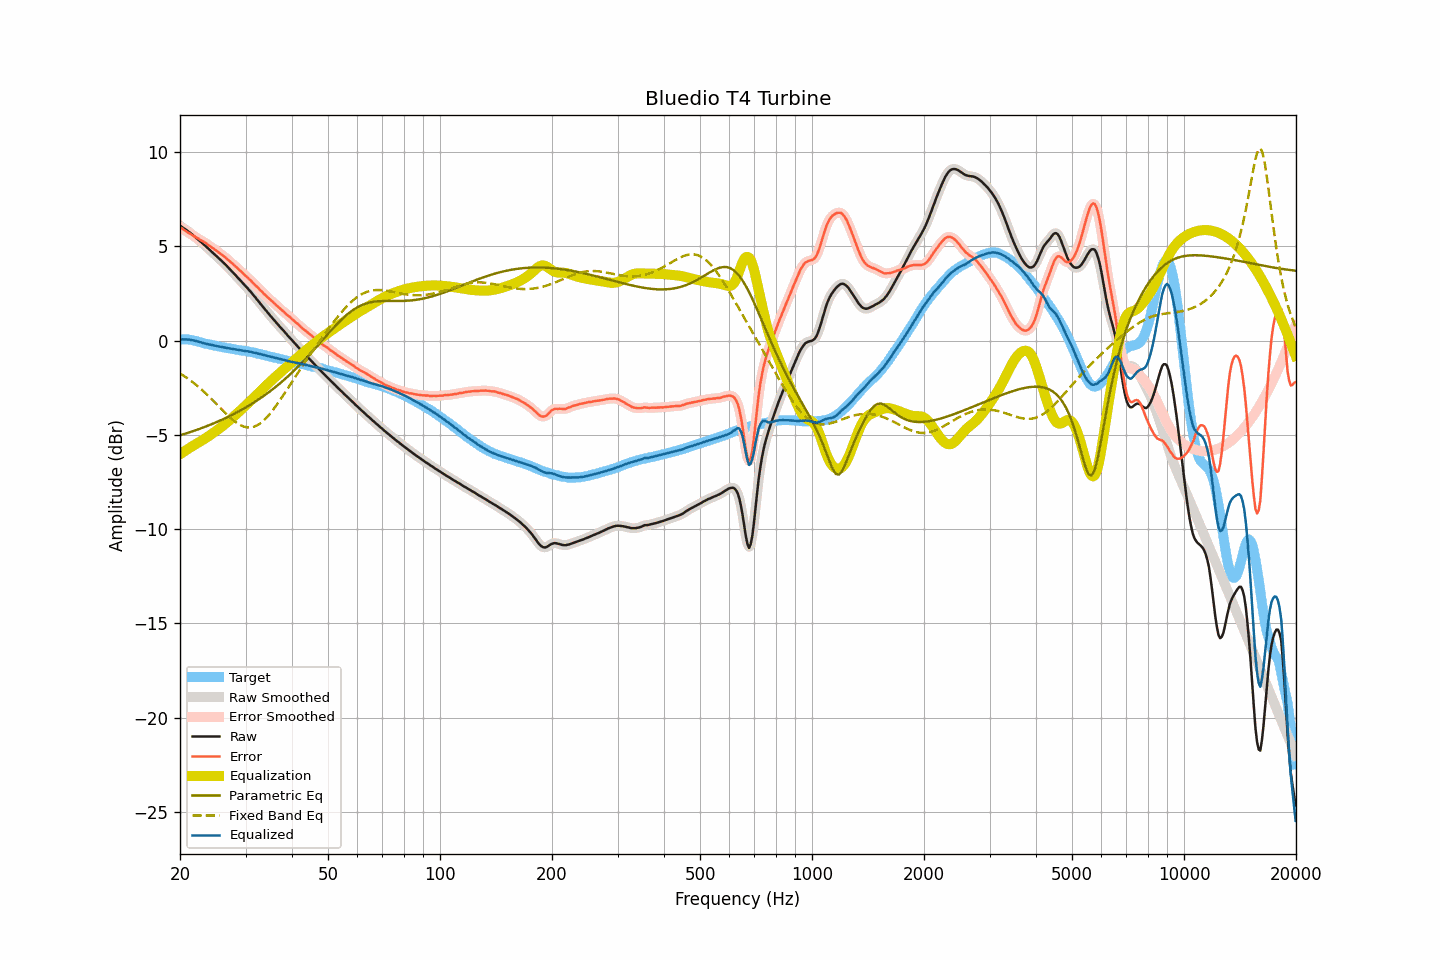

Data behind this chart, as committed beside it:
frequency, raw, smoothed, error, error_smoothed, equalization, parametric_eq, fixed_band_eq, equalized_raw, equalized_smoothed, target
20.00, 6.10, 6.10, 6.03, 6.03, -6.03, -5.02, -1.74, 0.08, 0.08, 0.07
20.20, 6.04, 6.04, 5.97, 5.97, -5.97, -4.99, -1.79, 0.07, 0.07, 0.07
20.40, 5.98, 5.98, 5.91, 5.91, -5.91, -4.97, -1.85, 0.07, 0.07, 0.07
20.61, 5.92, 5.92, 5.85, 5.85, -5.85, -4.94, -1.90, 0.07, 0.07, 0.07
20.81, 5.86, 5.86, 5.79, 5.79, -5.80, -4.91, -1.96, 0.06, 0.07, 0.07
21.02, 5.80, 5.80, 5.73, 5.74, -5.74, -4.89, -2.02, 0.06, 0.06, 0.07
21.23, 5.74, 5.74, 5.69, 5.69, -5.69, -4.86, -2.08, 0.06, 0.05, 0.05
21.44, 5.67, 5.67, 5.63, 5.64, -5.63, -4.83, -2.14, 0.04, 0.04, 0.04
21.66, 5.60, 5.60, 5.58, 5.58, -5.58, -4.80, -2.21, 0.02, 0.02, 0.02
21.87, 5.53, 5.53, 5.53, 5.53, -5.53, -4.77, -2.28, -0.00, 0.00, -0.00
22.09, 5.46, 5.46, 5.47, 5.48, -5.48, -4.74, -2.34, -0.02, -0.02, -0.01
22.31, 5.39, 5.39, 5.43, 5.43, -5.43, -4.71, -2.42, -0.04, -0.04, -0.04
22.54, 5.31, 5.32, 5.38, 5.38, -5.38, -4.68, -2.49, -0.07, -0.07, -0.06
22.76, 5.24, 5.24, 5.33, 5.33, -5.33, -4.65, -2.56, -0.09, -0.09, -0.08
22.99, 5.16, 5.16, 5.28, 5.28, -5.28, -4.62, -2.64, -0.11, -0.11, -0.12
23.22, 5.08, 5.09, 5.23, 5.23, -5.22, -4.59, -2.71, -0.14, -0.14, -0.15
23.45, 5.01, 5.01, 5.18, 5.17, -5.17, -4.55, -2.79, -0.16, -0.16, -0.17
23.69, 4.93, 4.93, 5.11, 5.11, -5.11, -4.52, -2.88, -0.18, -0.18, -0.18
23.92, 4.85, 4.86, 5.05, 5.05, -5.05, -4.49, -2.96, -0.20, -0.20, -0.20
24.16, 4.78, 4.78, 4.99, 4.99, -4.99, -4.45, -3.04, -0.21, -0.22, -0.21
24.40, 4.70, 4.70, 4.93, 4.93, -4.93, -4.42, -3.13, -0.23, -0.23, -0.23
24.65, 4.62, 4.62, 4.87, 4.87, -4.87, -4.38, -3.21, -0.25, -0.25, -0.25
24.89, 4.54, 4.54, 4.81, 4.81, -4.81, -4.35, -3.30, -0.27, -0.27, -0.27
25.14, 4.46, 4.46, 4.74, 4.75, -4.75, -4.31, -3.39, -0.29, -0.29, -0.28
25.39, 4.38, 4.38, 4.68, 4.68, -4.69, -4.27, -3.47, -0.31, -0.31, -0.30
25.65, 4.30, 4.30, 4.62, 4.62, -4.62, -4.24, -3.56, -0.32, -0.32, -0.31
25.91, 4.22, 4.22, 4.57, 4.56, -4.56, -4.20, -3.65, -0.34, -0.34, -0.35
26.16, 4.14, 4.14, 4.50, 4.50, -4.49, -4.16, -3.73, -0.35, -0.35, -0.36
26.43, 4.05, 4.06, 4.42, 4.43, -4.42, -4.12, -3.82, -0.37, -0.37, -0.37
26.69, 3.97, 3.97, 4.36, 4.36, -4.35, -4.08, -3.90, -0.38, -0.38, -0.39
26.96, 3.88, 3.88, 4.28, 4.28, -4.28, -4.04, -3.99, -0.40, -0.40, -0.40
27.23, 3.79, 3.79, 4.21, 4.21, -4.21, -4.00, -4.06, -0.42, -0.41, -0.41
27.50, 3.70, 3.70, 4.13, 4.13, -4.13, -3.95, -4.14, -0.43, -0.43, -0.42
27.77, 3.61, 3.61, 4.06, 4.05, -4.06, -3.91, -4.21, -0.45, -0.44, -0.44
28.05, 3.52, 3.52, 3.98, 3.98, -3.98, -3.87, -4.28, -0.46, -0.46, -0.46
28.33, 3.43, 3.43, 3.91, 3.90, -3.90, -3.82, -4.34, -0.47, -0.47, -0.48
28.62, 3.33, 3.34, 3.82, 3.83, -3.82, -3.78, -4.40, -0.49, -0.49, -0.49
28.90, 3.24, 3.24, 3.74, 3.75, -3.75, -3.73, -4.45, -0.50, -0.50, -0.50
29.19, 3.15, 3.15, 3.67, 3.67, -3.67, -3.68, -4.50, -0.51, -0.52, -0.52
29.48, 3.06, 3.06, 3.59, 3.58, -3.59, -3.64, -4.54, -0.53, -0.53, -0.52
29.78, 2.96, 2.97, 3.50, 3.51, -3.51, -3.59, -4.57, -0.54, -0.54, -0.54
30.08, 2.87, 2.87, 3.42, 3.42, -3.43, -3.54, -4.59, -0.55, -0.55, -0.55
30.38, 2.78, 2.78, 3.35, 3.35, -3.35, -3.49, -4.60, -0.56, -0.57, -0.57
30.68, 2.68, 2.69, 3.26, 3.27, -3.27, -3.44, -4.61, -0.58, -0.58, -0.58
30.99, 2.59, 2.59, 3.20, 3.19, -3.18, -3.38, -4.60, -0.59, -0.60, -0.60
31.30, 2.48, 2.49, 3.10, 3.10, -3.10, -3.33, -4.59, -0.62, -0.61, -0.62
31.61, 2.38, 2.38, 3.01, 3.02, -3.02, -3.28, -4.57, -0.64, -0.63, -0.63
31.93, 2.28, 2.28, 2.93, 2.93, -2.93, -3.22, -4.53, -0.65, -0.66, -0.65
32.24, 2.17, 2.18, 2.85, 2.85, -2.85, -3.17, -4.49, -0.68, -0.67, -0.68
32.57, 2.07, 2.07, 2.77, 2.77, -2.76, -3.11, -4.44, -0.69, -0.69, -0.70
32.89, 1.96, 1.96, 2.67, 2.68, -2.68, -3.05, -4.38, -0.72, -0.72, -0.71
33.22, 1.86, 1.86, 2.60, 2.59, -2.59, -2.99, -4.31, -0.73, -0.73, -0.74
33.55, 1.75, 1.75, 2.51, 2.51, -2.51, -2.94, -4.24, -0.76, -0.76, -0.75
33.89, 1.65, 1.65, 2.43, 2.43, -2.43, -2.87, -4.16, -0.78, -0.78, -0.78
34.23, 1.54, 1.54, 2.34, 2.34, -2.35, -2.81, -4.07, -0.80, -0.80, -0.80
34.57, 1.44, 1.44, 2.26, 2.27, -2.26, -2.75, -3.97, -0.82, -0.82, -0.82
34.92, 1.34, 1.34, 2.19, 2.18, -2.18, -2.69, -3.87, -0.84, -0.84, -0.85
35.27, 1.24, 1.24, 2.10, 2.11, -2.10, -2.62, -3.77, -0.86, -0.86, -0.86
35.62, 1.14, 1.14, 2.03, 2.03, -2.03, -2.56, -3.66, -0.88, -0.88, -0.88
35.97, 1.04, 1.05, 1.95, 1.95, -1.95, -2.49, -3.54, -0.91, -0.90, -0.91
... 635 more rows
